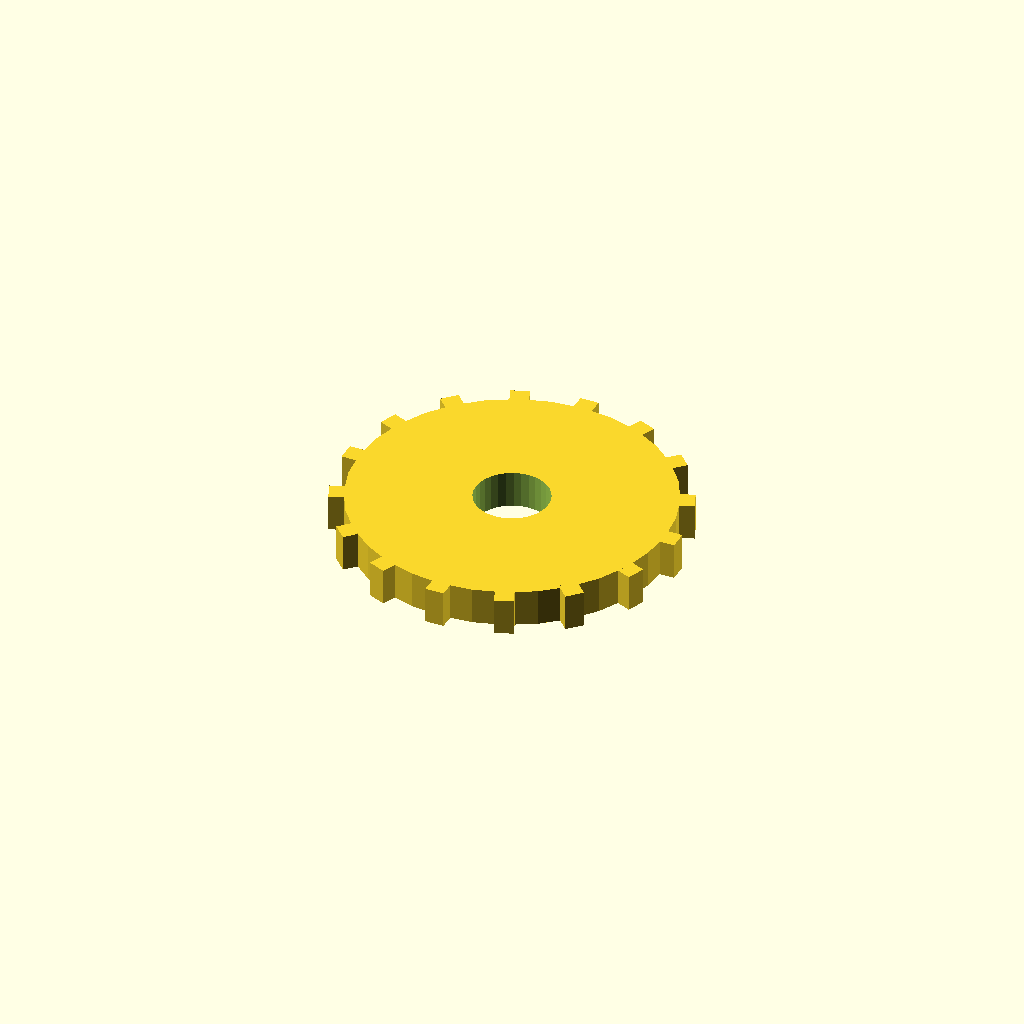
Cell 1: the model at its default parameters.
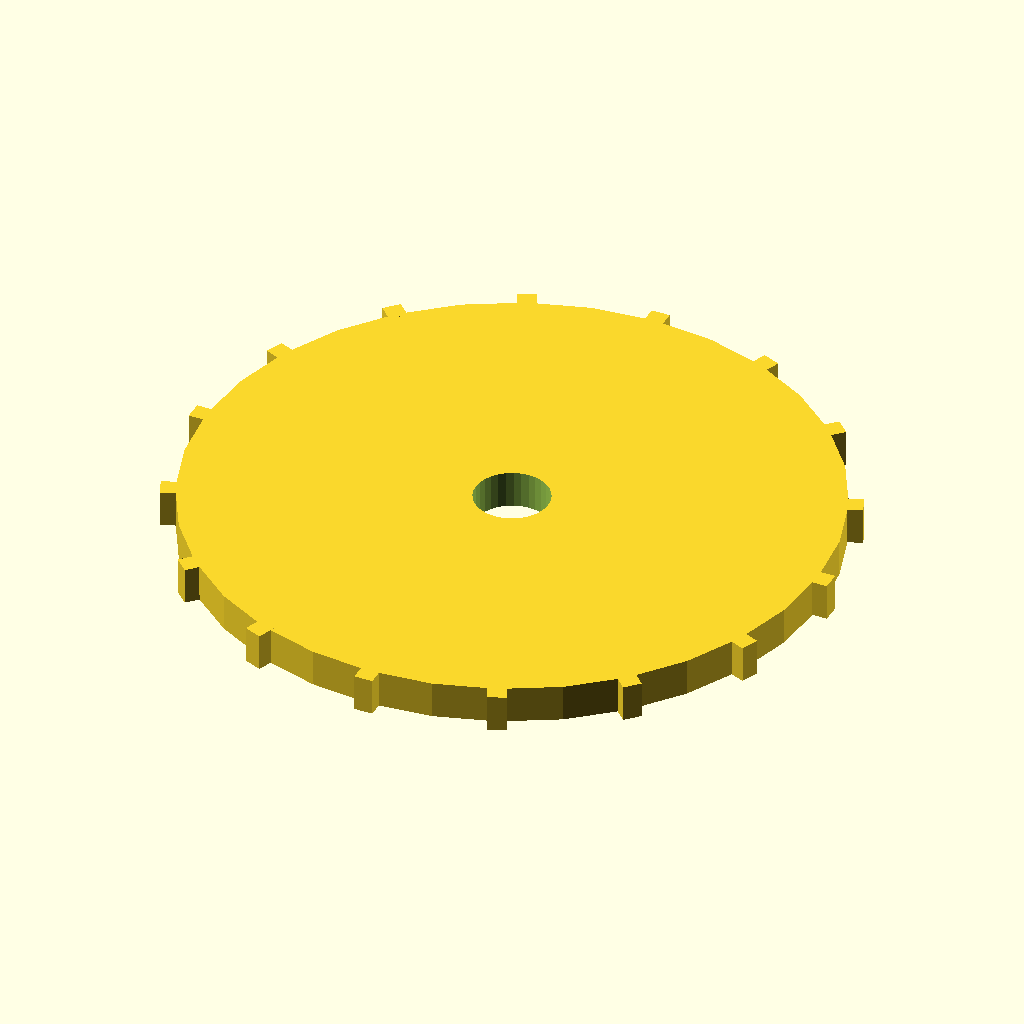
Cell 2 — disc_r set to 68, the other parameters unchanged.
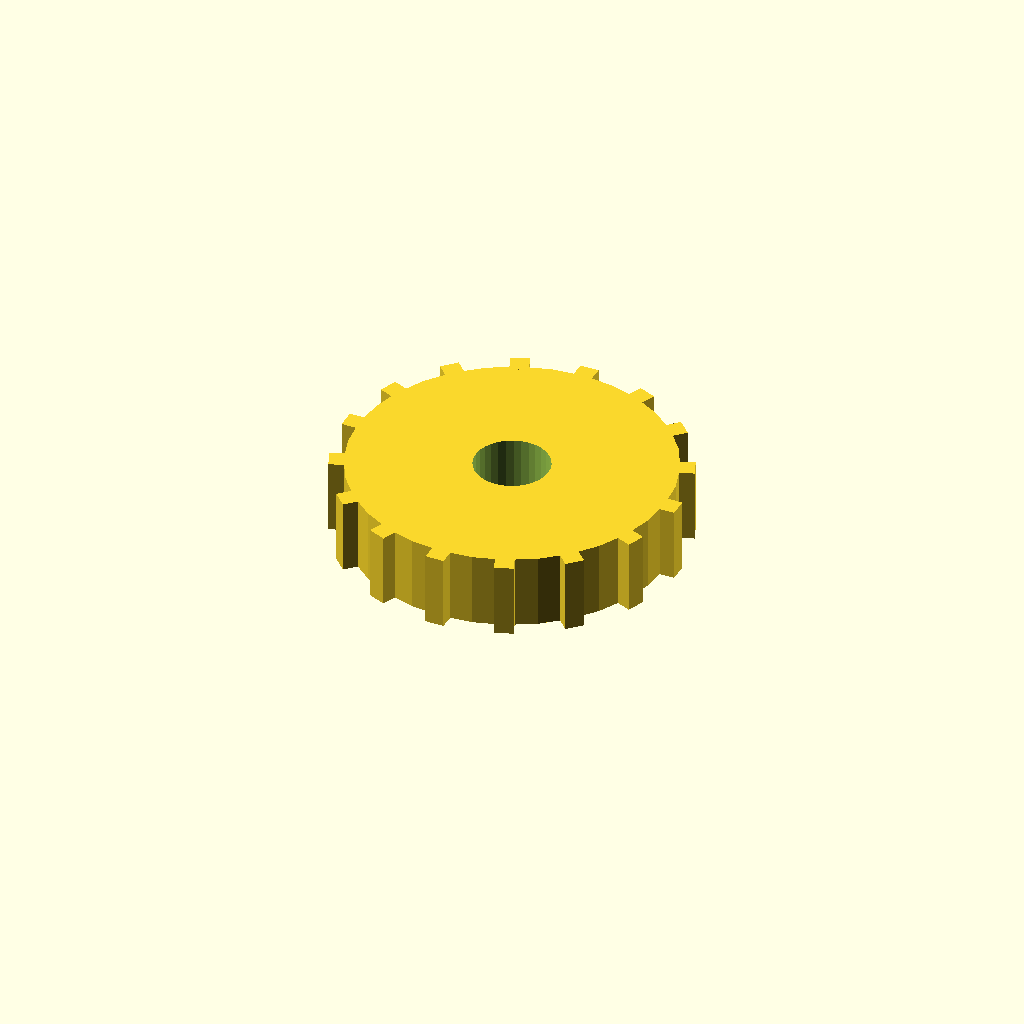
Cell 3: disc_t = 16 (everything else at default).
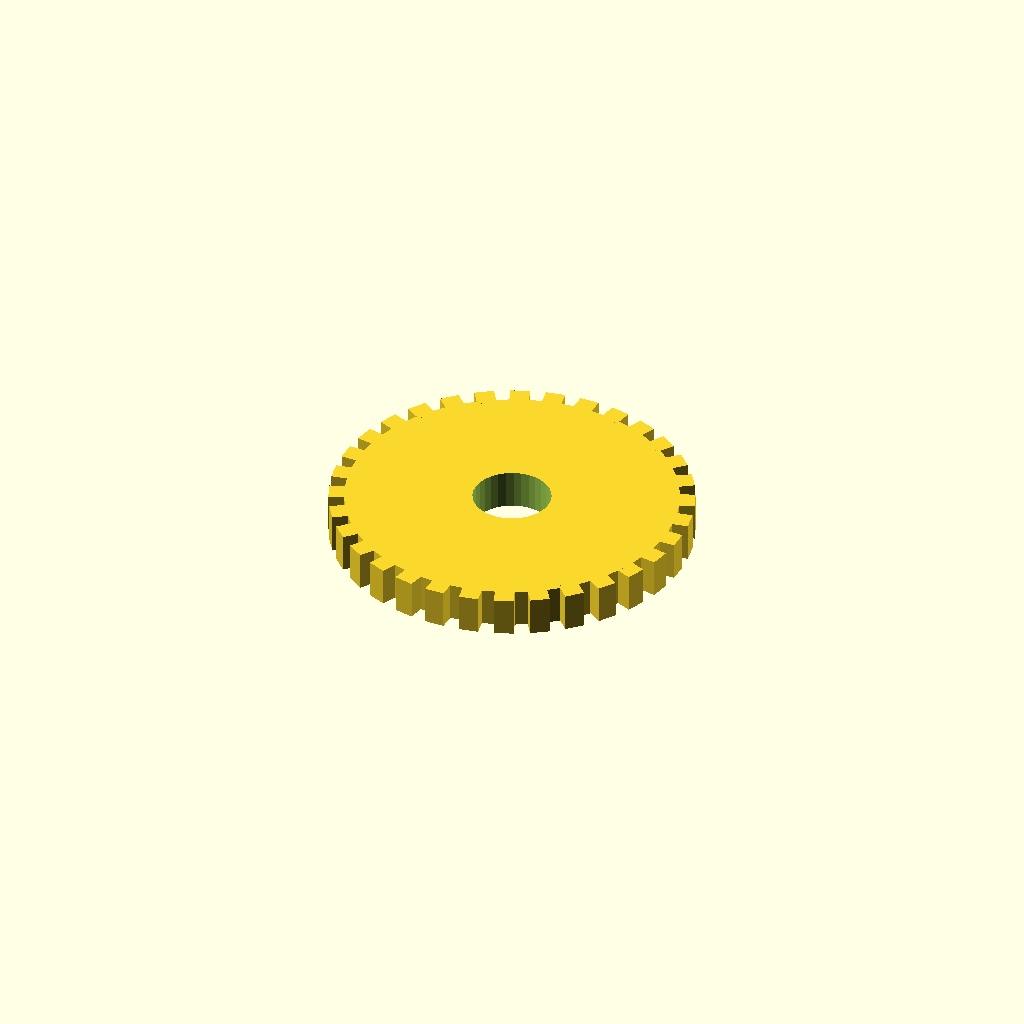
Cell 4 — n_teeth set to 32, the other parameters unchanged.
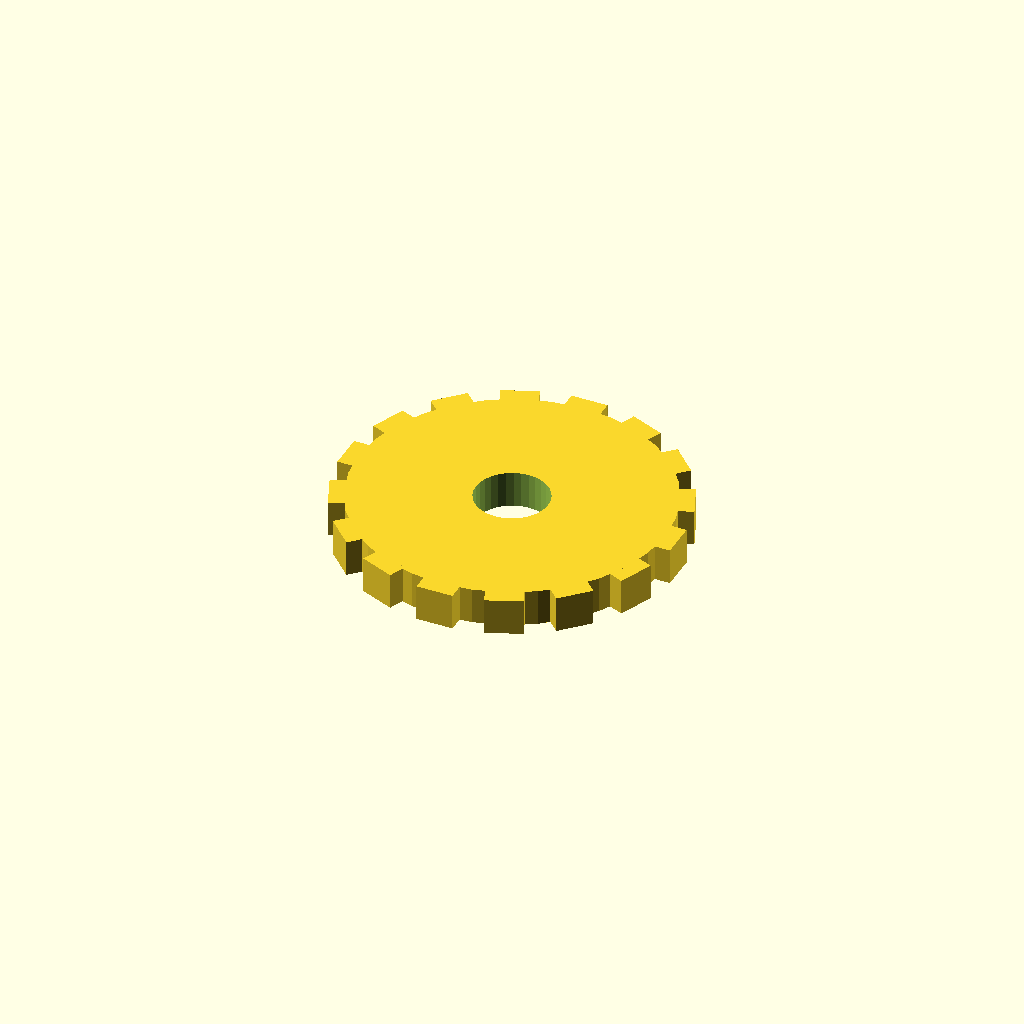
Cell 5: the same model with tooth_w = 8.
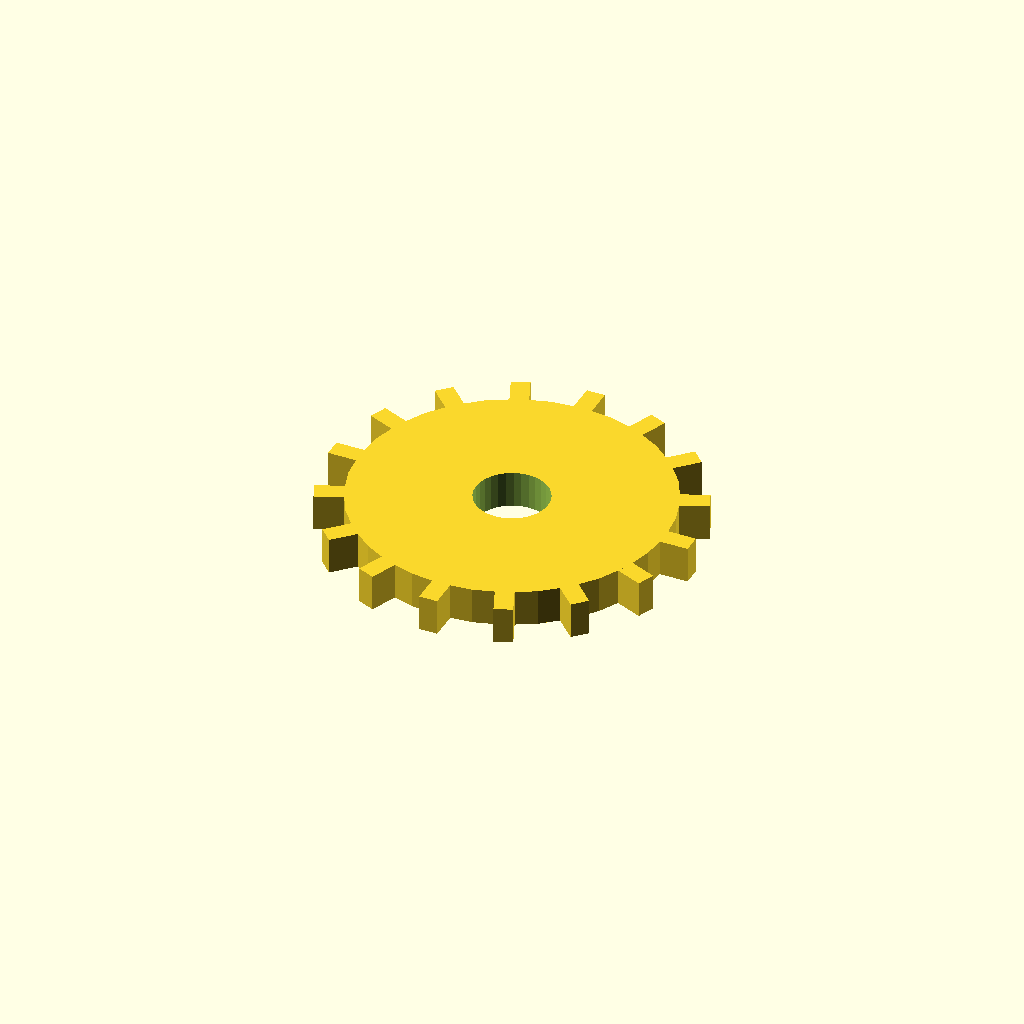
Cell 6: tooth_h = 6 (everything else at default).
All cells are drawn from one camera (rotation 55°, 0°, 25°, orthographic, colour scheme Cornfield), so only the parameter changes between them.
OpenSCAD source file optional_data/data/solid3/spurblank/part_0038.scad:
$fn = 32;

// ----------------------------------------------------------------------
// Spur blank: bored gear blank
// ----------------------------------------------------------------------

// --- parameters (mm) ---
disc_r = 34;              // blank root radius
disc_t = 8;               // blank thickness
n_teeth = 16;             // stub tooth count
tooth_w = 4;              // tooth width at the root
tooth_h = 3;              // tooth height above the root
bore_r = 8;               // central bore radius
fit_tol = 0.1;            // tolerance for press fits, mm
free_tol = 0.5;           // tolerance for clearance fits, mm

out_r = disc_r + tooth_h;  // tip radius
bbox_x = 74.0;  // measured width over the teeth
bbox_y = 74.0;  // measured depth over the teeth

difference() {
union() {
  cylinder(r = disc_r, h = disc_t);
  for (i = [0 : n_teeth - 1])
    rotate([0, 0, i * 360 / n_teeth])
      translate([disc_r - 1, -tooth_w / 2, 0])
        cube([tooth_h + 1, tooth_w, disc_t]);
}
  translate([0, 0, -1]) cylinder(r = bore_r, h = disc_t + 2);
}
Parameter table extracted from the source (name, type, default, range or options):
disc_r: number, default 34
disc_t: number, default 8
n_teeth: number, default 16
tooth_w: number, default 4
tooth_h: number, default 3
bore_r: number, default 8
fit_tol: number, default 0.1
free_tol: number, default 0.5
bbox_x: number, default 74
bbox_y: number, default 74
